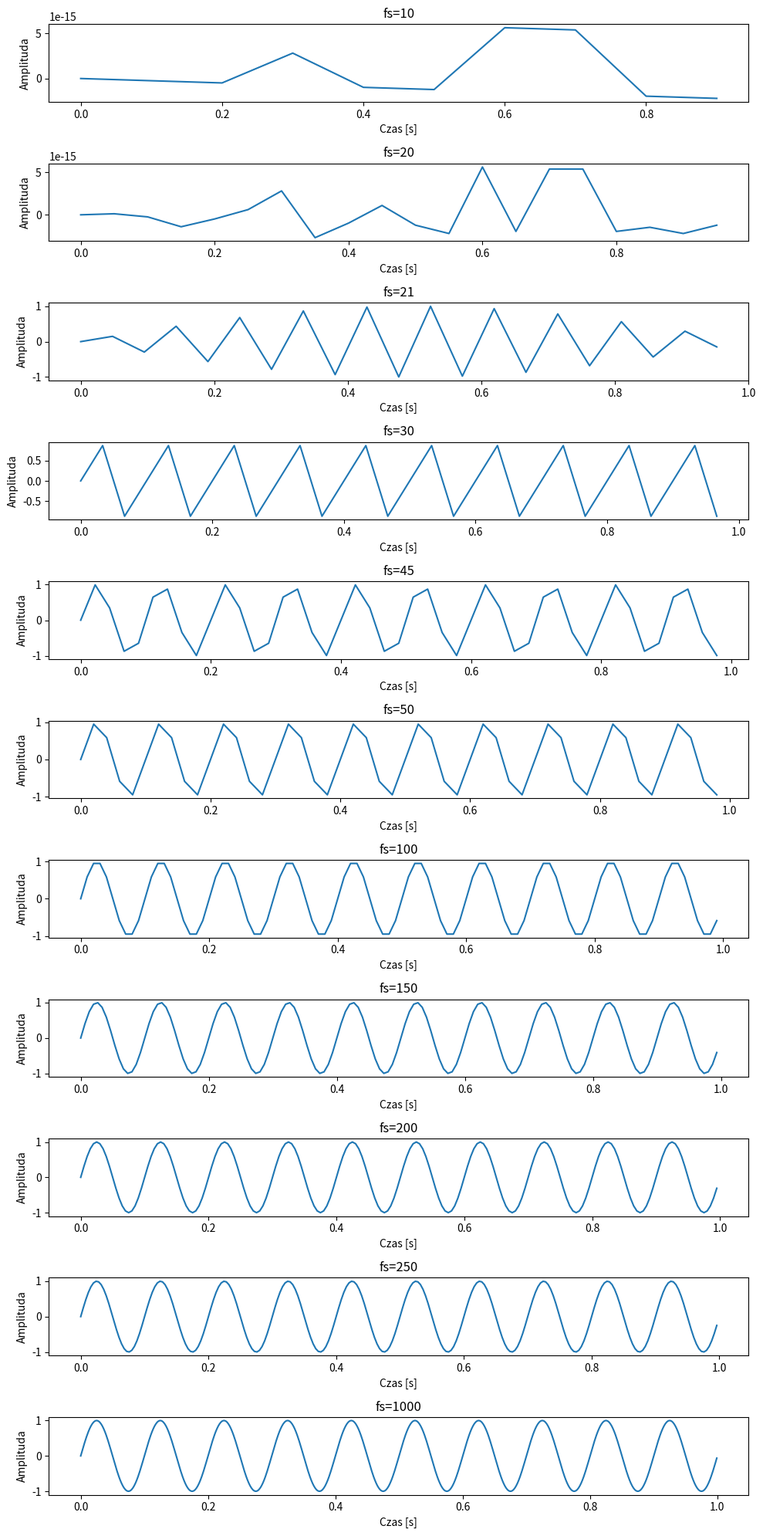

Generate this figure with matplotlib: (Note: this script raises an exception after producing the figure.)
import numpy as np
import matplotlib.pyplot as plt
import matplotlib.image as mpimg
'''Dyskretyzacja'''
'''zad1'''
fs = [10, 20, 21, 30, 45, 50, 100, 150, 200, 250, 1000]
f = 10
'''zad2'''
def xfun(f,fs):
    t = np.arange(0, 1, 1/fs)
    s = np.sin(2*np.pi*f*t)
    return t, s

'''zad3'''
fig, axs = plt.subplots(nrows=len(fs), ncols=1, figsize=(10, 20))
for i, ax in enumerate(axs):
    t, s = xfun(f, fs[i])
    ax.plot(t, s)
    ax.set_title(f"fs={fs[i]}")
    ax.set_xlabel("Czas [s]")
    ax.set_ylabel("Amplituda")
plt.tight_layout()
plt.savefig("sin_all.png")
plt.show()
'''zad4'''
# Twierdzenie Nyquista mówi o tym jaka powinna być częstotliwość próbkowania gdy znamy najwyższą składową częstotliwości w mierzonym sygnale.
# Jak szybko próbkować ? Dithering polega na celowym dodaniu szumu do sygnału wejściowego w celu zmniejszenia zakłóceń.

'''zad5'''
# Aliasing – nieodwracalne zniekształcenie sygnału w procesie próbkowania wynikające z niespełnienia założeń twierdzenia o próbkowaniu.
# Zniekształcenie objawia się obecnością w wynikowym sygnale składowych o błędnych częstotliwościach (aliasów).

'''zad6'''
img = mpimg.imread('aliasing.jpeg')
height = img.shape[0]
width = img.shape[1]
imgplot = plt.imshow(img, interpolation='lanczos')
plt.show()


'''Kwantyzacja'''
'''zad2-3'''
print(img.shape)
'''zad4'''
R, G, B = img[:, :, 0], img[:, :, 1], img[:, :, 2]
szary1 = (np.max([R, G, B], axis=0) + np.min([R, G, B], axis=0))/2
szary2 = (R+G+B)/3
szary3 = 0.21*R + 0.72*G + 0.07*B
plt.imshow(szary1, cmap='gray')
plt.show()
plt.imshow(szary2, cmap='gray')
plt.show()
plt.imshow(szary3, cmap='gray')
plt.show()
'''zad5'''
hist_szary1, bin_edges_szary1 = np.histogram(szary1,bins="auto")
hist_szary2, bin_edges_szary2 = np.histogram(szary2,bins="auto")
hist_szary3, bin_edges_szary3 = np.histogram(szary3,bins="auto")

plt.figure(figsize = (20,10))
plt.subplot(3,2,1)
plt.imshow(szary1, cmap='gray')
plt.title('Szary 1')

plt.subplot(3,2,2)
plt.bar(bin_edges_szary1[:-1], hist_szary1, width=1)
plt.title('Histogram szary 1')

plt.subplot(3,2,3)
plt.imshow(szary2, cmap='gray')
plt.title('Szary 2')

plt.subplot(3,2,4)
plt.bar(bin_edges_szary2[:-1], hist_szary2, width=1)
plt.title('Histogram szary 2')

plt.subplot(3,2,5)
plt.imshow(szary3, cmap='gray')
plt.title('Szary 3')

plt.subplot(3,2,6)
plt.bar(bin_edges_szary3[:-1], hist_szary3, width=1)
plt.title('Histogram szary 3')
plt.savefig("szary.png")
plt.show()
'''zad6'''
hist_szary1, bin_edges_szary1 = np.histogram(szary1, bins=16)
plt.figure(figsize = (20,10))
plt.subplot(2,2,1)
dig = np.digitize(szary1, bin_edges_szary1[:-1])
dig = np.round((bin_edges_szary1[dig[:-1]] + bin_edges_szary1[dig[:-1]])/2)
plt.imshow(dig, cmap='gray')
plt.title('Szary 4')

plt.subplot(2,2,2)
plt.bar(bin_edges_szary1[:-1], hist_szary1, width=1)
plt.title('Histogram szary 4 zad 6')

'''zad7'''
macierz = np.zeros((height, width))
for i in range(len(bin_edges_szary1)-1):
    mean = (bin_edges_szary1[i] + bin_edges_szary1[i+1])/2
    for j in range(height):
        for k in range(width):
            if szary1[j][k] >= bin_edges_szary1[i] and szary1[j][k] < bin_edges_szary1[i+1]:
                macierz[j][k] = mean

hist_szary4, bin_edges_szary4 = np.histogram(macierz, bins="auto")
plt.subplot(2,2,3)
plt.imshow(macierz, cmap='gray')
plt.title('Szary 5')
plt.subplot(2,2,4)
plt.bar(bin_edges_szary4[:-1], hist_szary4, width=1)
plt.title('Histogram szary 5 zad 7')
plt.savefig("szary2.png")
plt.show()

'''Binaryzacja'''
'''zad1'''
img = plt.imread('pilka.png')
plt.figure(figsize=(9,12))
plt.subplot(3,1,1)
plt.imshow(img)
img = (img*255).astype(int)
R, G, B = img[:,:,0], img[:,:,1], img[:,:,2]
img = 0.21*R + 0.72*G + 0.07*B
hist, bins = np.histogram(img, bins="auto")
plt.subplot(3,2,3)
plt.imshow(img, cmap='gray')
plt.title('Obraz "pilka.png"')
plt.subplot(3,2,4)
plt.bar(bins[:-1], hist, width=1)



'''zad3'''
def find_threshold(histogram, num_bins, threshold_factor=1.0):
    total_pixels = np.sum(histogram)
    sum_bg, sum_fg = 0, 0
    w_bg, w_fg = 0, 0
    max_var, threshold = 0, 0
    for i in range(num_bins):
        w_bg += histogram[i]
        if w_bg == 0:
            continue
        w_fg = total_pixels - w_bg
        if w_fg == 0:
            break
        sum_bg += i * histogram[i]
        mean_bg = sum_bg / w_bg
        sum_fg = sum(histogram[i+1:] * np.arange(i+1, num_bins))
        mean_fg = sum_fg / w_fg
        var_between = w_bg * w_fg * (mean_bg - mean_fg) ** 2
        if var_between > max_var:
            max_var = var_between
            threshold = i
    threshold *= threshold_factor
    return threshold

threshold = find_threshold(hist, len(bins)-1, 0.1)
# print(threshold)

'''zad4'''
img[img > threshold] = 255
img[img <= threshold] = 0
plt.subplot(3,2,5)
plt.imshow(img, cmap='gray')
plt.title('Obraz "pilka.png" po binaryzacji')
plt.subplot(3,2,6)
plt.bar(bins[:-1], hist, width=1)
plt.savefig("binaryzacja.png")
plt.show()
